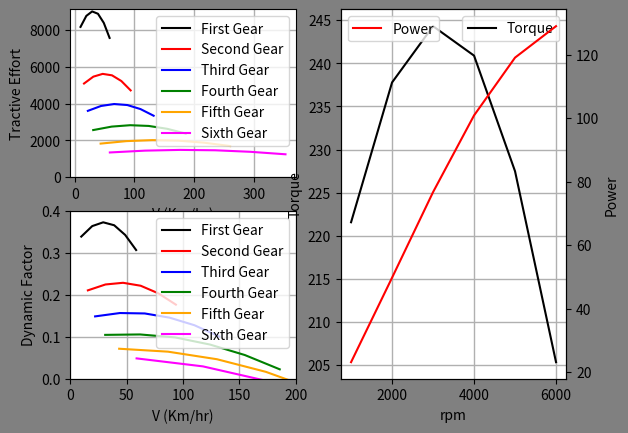

The matplotlib source for this figure:
from decimal import Decimal
import matplotlib.pyplot as pt
import numpy as np
def taskCalculations():
    Pe=[23.2,49.8,76.75,100.9,119.1,129] #EnginePower
    Ne=[1000,2000,3000,4000,5000,6000]   #EngineTurns(rpm)
    Te=[]                                #EngineTorque
    V1=[];FA1=[];TE1=[];DF1=[]           #V=Velocity
    V2=[];FA2=[];TE2=[];DF2=[]           #TE=TractiveEffort
    V3=[];FA3=[];TE3=[];DF3=[]           #DynamicFactor
    V4=[];FA4=[];TE4=[];DF4=[]
    V5=[];FA5=[];TE5=[];DF5=[]
    V6=[];FA6=[];TE6=[];DF6=[]
    
    GVW=24000; Cd=0.38
    #GVW=  rossVehicleMass; Cd= DragCoefficient
    Af=2.936; iF=4.25
    #Af= AirResistance; iF= DiffrentialReductionRatio
    rw=0.36865; p=1.225; z=0.95
    #rw= RadiusWheel; p= DensityOfAir; z= EfficiencyOfEngine
    
    ig=[3.359,2.095,1.485,1.056,0.754,0.556] 
    for i in range(len(Pe)): #TorquePower
        Te.insert(i,(round(((9550*Pe[i])/Ne[i]),2)))
    for i in range(len(Ne)): #First gear
        V1.insert(i,(round((0.377*Ne[i]*rw)/(ig[0]*iF),2)))
        FA1.insert(i,(round((0.5*p*Cd*Af*((5/18)*V1[i])**2),2)))
        TE1.insert(i,(round((Te[i]*z*ig[0]*iF)/rw,2)))
        DF1.insert(i,(round((TE1[i]-FA1[i])/GVW,3)))
    print(V1);print(FA1);print(TE1);print(DF1)
    print("-------------------")
    for i in range(len(Ne)): #Second gear
        V2.insert(i,(round((0.377*Ne[i]*rw)/(ig[1]*iF),2)))
        FA2.insert(i,(round((0.5*p*Cd*Af*((5/18)*V2[i])**2),2)))
        TE2.insert(i,(round((Te[i]*z*ig[1]*iF)/rw,2)))
        DF2.insert(i,(round((TE2[i]-FA2[i])/GVW,3)))
    print(V2);print(FA2);print(TE2);print(DF2)
    print("---------------------")
    for i in range(len(Ne)): #Third gear
        V3.insert(i,(round((0.377*Ne[i]*rw)/(ig[2]*iF),2)))
        FA3.insert(i,(round((0.5*p*Cd*Af*((5/18)*V3[i])**2),2)))
        TE3.insert(i,(round((Te[i]*z*ig[2]*iF)/rw,2)))
        DF3.insert(i,(round((TE3[i]-FA3[i])/GVW,3)))
    print(V3);print(FA3);print(TE3);print(DF3)
    print("---------------------")
    for i in range(len(Ne)): #Fourth gear
        V4.insert(i,(round((0.377*Ne[i]*rw)/(ig[3]*iF),2)))
        FA4.insert(i,(round((0.5*p*Cd*Af*((5/18)*V4[i])**2),2)))
        TE4.insert(i,(round((Te[i]*z*ig[3]*iF)/rw,2)))
        DF4.insert(i,(round((TE4[i]-FA4[i])/GVW,3)))
    print(V4);print(FA4);print(TE4);print(DF4)
    print("---------------------")
    for i in range(len(Ne)): #fifth gear
        V5.insert(i,(round((0.377*Ne[i]*rw)/(ig[4]*iF),2)))
        FA5.insert(i,(round((0.5*p*Cd*Af*((5/18)*V5[i])**2),2)))
        TE5.insert(i,(round((Te[i]*z*ig[4]*iF)/rw,2)))
        DF5.insert(i,(round((TE5[i]-FA5[i])/GVW,3)))
    print(V5);print(FA5);print(TE5);print(DF5)
    print("---------------------")
    for i in range(len(Ne)): #sixth gear
        V6.insert(i,(round((0.377*Ne[i]*rw)/(ig[5]*iF),2)))
        FA6.insert(i,(round((0.5*p*Cd*Af*((5/18)*V6[i])**2),2)))
        TE6.insert(i,(round((Te[i]*z*ig[5]*iF)/rw,2)))
        DF6.insert(i,(round((TE6[i]-FA6[i])/GVW,3)))
    print(V6);print(FA6);print(TE6);print(DF6)



    fig=pt.figure()
    fig.patch.set_facecolor("grey")
    
    TEV=fig.add_subplot(2,2,1)                  #Tractive Effort Graph
    TEV.plot(V1,TE1,"black",label="First Gear") #First Gear
    TEV.plot(V2,TE2,"red",label="Second Gear")  #Second Gear
    TEV.plot(V3,TE3,"blue",label="Third Gear")  #Third Gear
    TEV.plot(V4,TE4,"green",label="Fourth Gear")#Fourth Gear
    TEV.plot(V5,TE5,"orange",label="Fifth Gear")#Fifth Gear
    TEV.plot(V6,TE6,"magenta",label="Sixth Gear")#Sixth Gear
    TEV.set_xlabel('V (Km/hr)')
    TEV.set_ylabel("Tractive Effort")
    pt.grid(linewidth=1)
    pt.ylim([0,9100])
    pt.legend()

    DFV=fig.add_subplot(2,2,3)                  #Dynamic Factor Graph
    DFV.plot(V1,DF1,"black",label="First Gear") #First Gear
    DFV.plot(V2,DF2,"red",label="Second Gear")  #Second Gear
    DFV.plot(V3,DF3,"blue",label="Third Gear")  #Third Gear
    DFV.plot(V4,DF4,"green",label="Fourth Gear")#Fourth Gear
    DFV.plot(V5,DF5,"orange",label="Fifth Gear")#Fifth Gear
    DFV.plot(V6,DF6,"magenta",label="Sixth Gear")#Sixth Gear
    DFV.set_xlabel('V (Km/hr)')
    DFV.set_ylabel("Dynamic Factor")
    pt.ylim([0,0.4])
    pt.xlim([0,200])
    pt.grid(linewidth=1)
    pt.legend()

    TorqueGraph=fig.add_subplot(1,2,2)          #TorquePowerGraph
    TorqueGraph.plot(Ne,Te,"black",label="Torque")
    TorqueGraph.set_xlabel('rpm')
    TorqueGraph.set_ylabel("Torque")
    pt.grid(linewidth=1)
    pt.legend()

    PowerGraph=TorqueGraph.twinx()              #TorquePowerGraph
    PowerGraph.plot(Ne,Pe,"red",label="Power")
    PowerGraph.set_ylabel("Power")
    pt.legend()
    pt.show()
taskCalculations()
